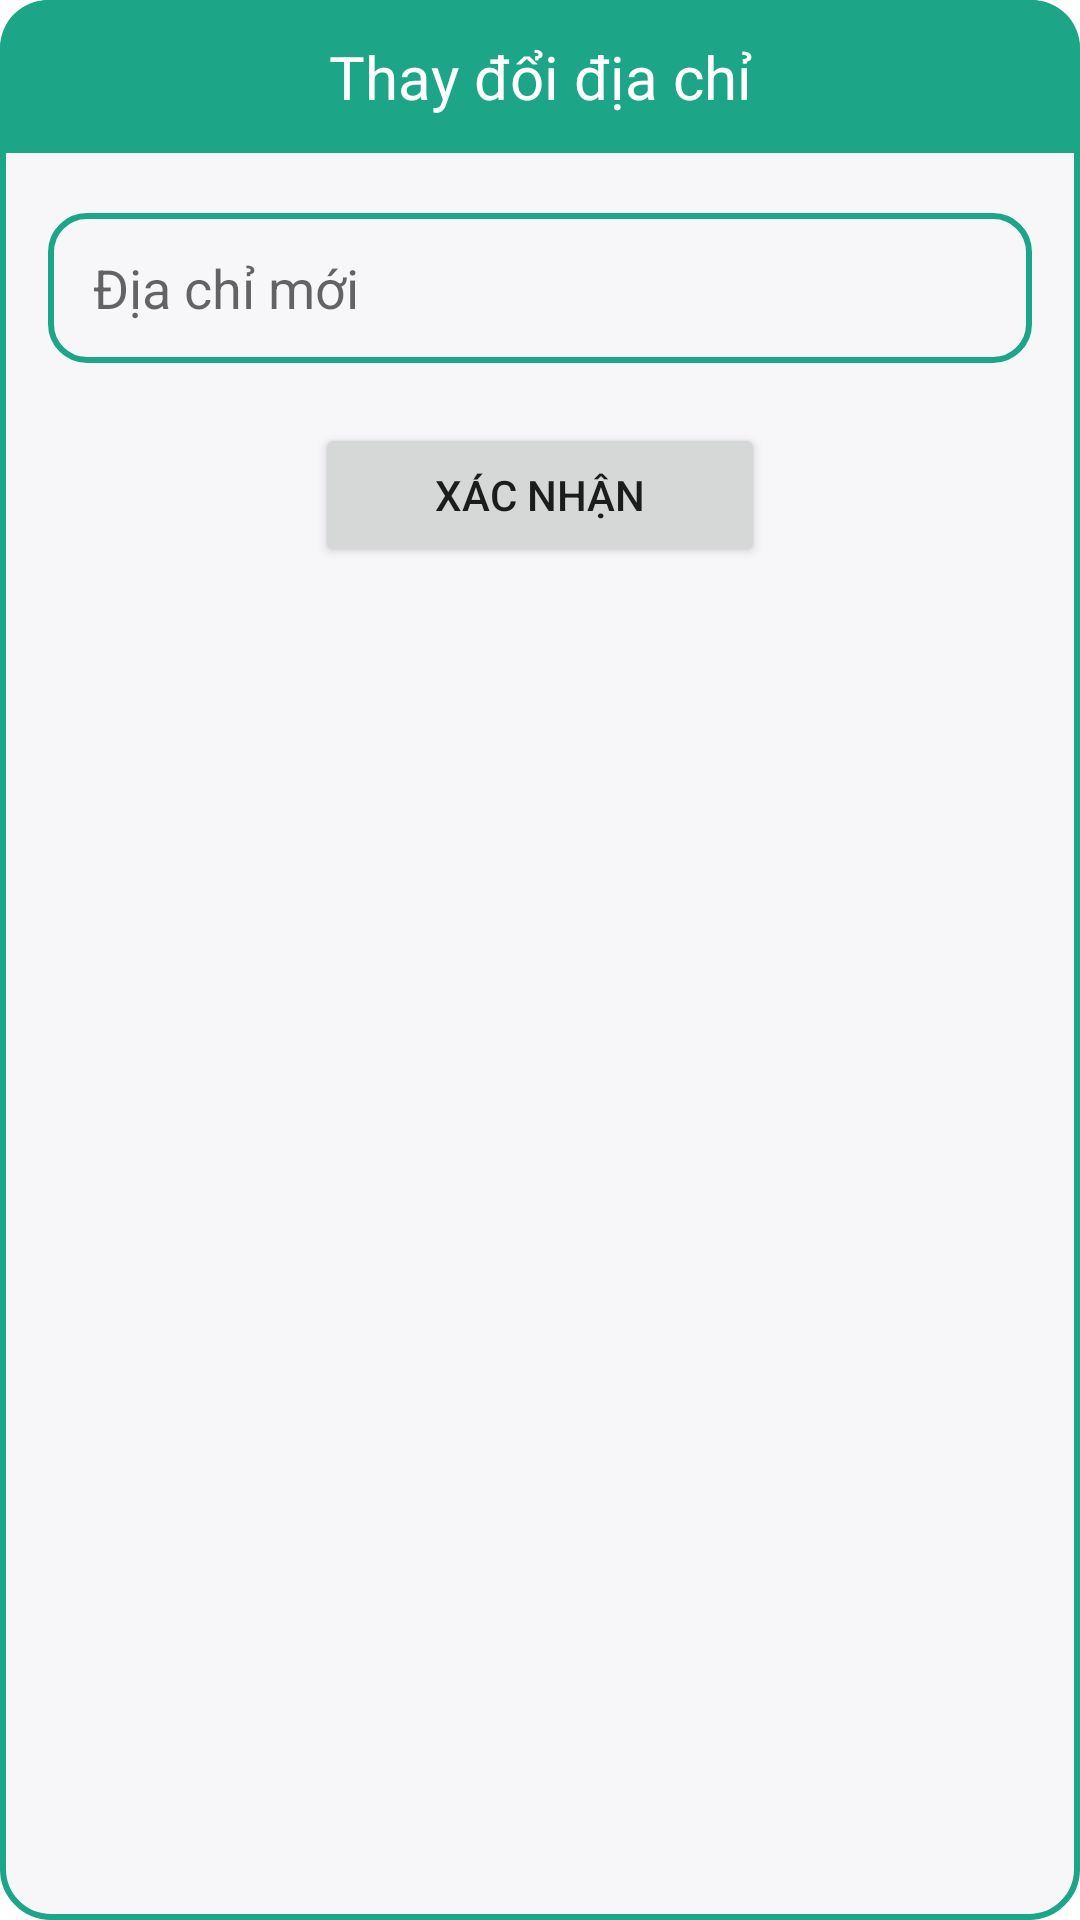

The Android layout XML behind this screen, and the referenced resources:
<!-- AndroidManifest.xml: application theme Theme.BAE -->
<!-- res/layout/layout_dialog_replace_address.xml -->
<?xml version="1.0" encoding="utf-8"?>
<LinearLayout xmlns:android="http://schemas.android.com/apk/res/android"
    xmlns:app="http://schemas.android.com/apk/res-auto"
    xmlns:tools="http://schemas.android.com/tools"
    android:layout_width="match_parent"
    android:layout_height="wrap_content"
    android:background="@drawable/edit_dialog_notification_background"
    android:orientation="vertical"
    android:layout_margin="10dp"
    >

    <TextView
        android:id="@+id/header_title"
        android:layout_width="match_parent"
        android:layout_height="wrap_content"
        android:padding="12dp"
        android:textColor="@color/white"
        android:gravity="center"
        android:text="Thay đổi địa chỉ"
        android:background="@drawable/edit_header_notification_background"
        android:textSize="20dp"
        />
    <FrameLayout
        android:layout_width="match_parent"
        android:layout_height="wrap_content"
        android:padding="16dp"
        android:orientation="vertical"
        >


        <androidx.constraintlayout.widget.ConstraintLayout
            android:layout_width="match_parent"
            android:layout_height="wrap_content">


            <Button
                android:id="@+id/btn_dialog_replace_address"
                android:layout_width="150dp"
                android:layout_height="wrap_content"
                android:layout_marginTop="20dp"
                android:layout_weight="1"
                android:text="Xác nhận"
                app:cornerRadius="5dp"
                app:layout_constraintEnd_toEndOf="parent"
                app:layout_constraintStart_toStartOf="parent"
                app:layout_constraintTop_toBottomOf="@+id/newaddress" />

            <EditText
                android:id="@+id/newaddress"
                android:layout_width="match_parent"
                android:layout_height="50dp"
                android:layout_marginTop="4dp"
                android:background="@drawable/edit_test_background"
                android:ems="10"
                android:inputType="text"
                android:hint="Địa chỉ mới"
                android:textSize="@dimen/_15ssp"
                android:paddingHorizontal="15dp"
                app:layout_constraintEnd_toEndOf="parent"
                app:layout_constraintHorizontal_bias="0.0"
                app:layout_constraintStart_toStartOf="parent"
                app:layout_constraintTop_toTopOf="parent" />

        </androidx.constraintlayout.widget.ConstraintLayout>
    </FrameLayout>

</LinearLayout>
<!-- resources referenced by this layout -->
<resources>
  <color name="white">#FFFFFFFF</color>
  <!-- drawable edit_dialog_notification_background (drawable) -->
  <?xml version="1.0" encoding="utf-8"?>
  <shape xmlns:android="http://schemas.android.com/apk/res/android">
      <solid android:color="@color/background" />
      <corners android:radius="16dp" />
      <stroke
          android:width="2dp"
          android:color="@color/main_color" />
  
  </shape>
  <!-- drawable edit_header_notification_background (drawable) -->
  <?xml version="1.0" encoding="utf-8"?>
  <shape xmlns:android="http://schemas.android.com/apk/res/android">
      <solid android:color="@color/main_color" />
      <corners android:topLeftRadius="16dp" android:topRightRadius="16dp"/>
  </shape>
  <!-- drawable edit_test_background (drawable) -->
  <?xml version="1.0" encoding="utf-8"?>
  <shape xmlns:android="http://schemas.android.com/apk/res/android"
      android:shape="rectangle">
      <solid android:color="@color/background"/>
      <corners android:radius="12dp"/>
      <stroke android:width="2dp"
          android:color="@color/main_color"/>
  
  </shape>
  <style name="Theme.BAE" parent="Theme.MaterialComponents.DayNight.NoActionBar">
          
          <item name="colorPrimary">@color/main_color</item>
          <item name="android:statusBarColor">?attr/colorPrimary</item>
  
      </style>
  <color name="background">#F7F7FA</color>
  <color name="main_color">#1ca586</color>
</resources>
